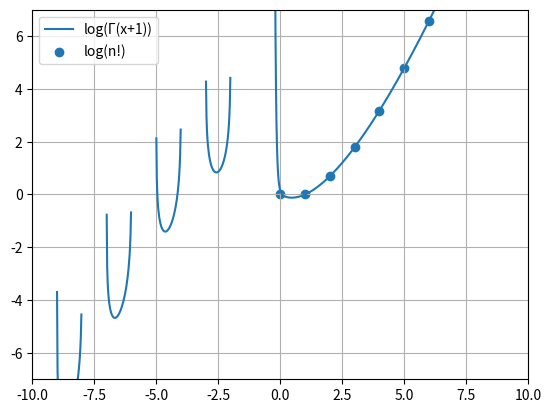

Generate this figure with matplotlib:
import numpy as np
import matplotlib.pyplot as plt
import math

BERNOULLI = [1,-0.5,1.0 / 6.0,0,-1.0 / 30.0,0,1.0 / 42.0,0,-1.0 / 30.0,0,5.0 / 66.0,0,-691.0 / 2730.0,0,7.0 / 6.0,0,-3617.0 / 510.0,0,43867.0 / 798.0,0,-174611.0 / 330.0];

def lgamma(x):
    if x > 0:
        c = 0.5 * (np.log(2) + np.log(np.pi))
        sum = 0

        for k in range(1, 10):
            sum += BERNOULLI[2*k]/(2*k*(2*k-1)) * 1/x**(2*k-1)
        
        return (x-0.5) * np.log(x) -x + c + sum
    else:
        if abs(x - np.floor(x)) < 0.001:
            return np.nan
        return np.log(np.pi) - np.log(np.sin(np.pi*x)) - lgamma(1-x)
    
def np_gamma(x):
    vec = np.vectorize(lgamma)
    return vec(x)


x = np.linspace(-10, 10, 1000)
fact = []
x2 = []
for i in range (0, 10):
    fact.append(math.factorial(i))
    x2.append(i)

plt.ylim(-7, 7)
plt.xlim(-10, 10)
plt.plot(x, np_gamma(x+1), label="log(Γ(x+1))")
plt.scatter(x2, np.log(fact), label="log(n!)")
plt.legend()
plt.grid()
plt.show()
